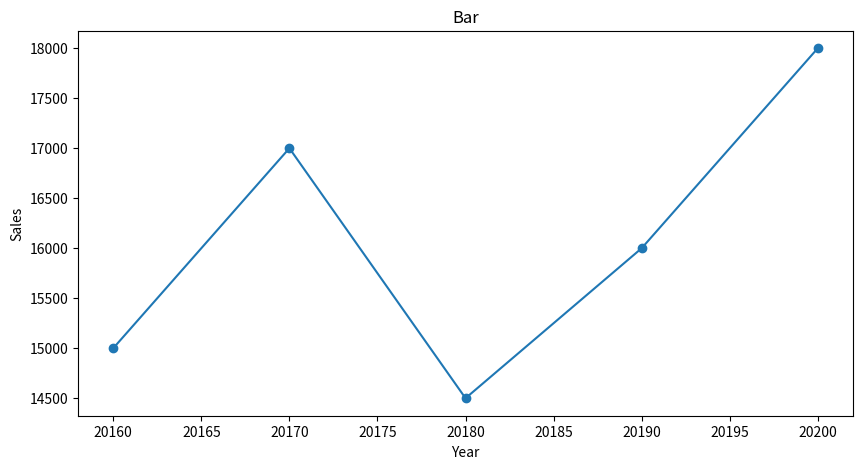

Write the Python code that produced this figure. (Note: this script raises an exception after producing the figure.)
import pandas as pd  
import matplotlib.pyplot as plt  
from matplotlib.backends.backend_pdf import PdfPages 
import shutil
import os
# 用pandas创建一个简单的数据集  
'''
data = {'Year': [2016, 2017, 2018, 2019, 2020],  
        'Sales': [15000, 17000, 14500, 16000, 18000]}  
df = pd.DataFrame(data)  
  
# 用matplotlib创建折线图  
plt.figure(figsize=(10,5))  
plt.plot(df['Year'], df['Sales'], marker='o')  
plt.title('Bar')  
labels = list(data.keys())
plt.xlabel(labels[0])  
plt.ylabel(labels[1])  
  
# 把这个折线图保存为一个PDF文件  
with PdfPages('sales_over_years.pdf') as pdf:  
    pdf.savefig(plt.gcf())
'''
def data_to_bar(data,file_name,target_path):
    df = pd.DataFrame(data)  
    plt.figure(figsize=(10,5)) 
    labels = list(data.keys()) 
    plt.plot(df[labels[0]], df[labels[1]], marker='o')  
    plt.title('Bar')  
    labels = list(data.keys())
    plt.xlabel(labels[0])  
    plt.ylabel(labels[1])  
    
    # 把这个折线图保存为一个PDF文件  
    with PdfPages(file_name) as pdf:  
        pdf.savefig(plt.gcf())
    # 定义源文件和目标路径  
    source_file = './'+file_name  
#       target_path = 'E://AzureFolder//test'  
    file_name = os.path.basename(file_name)  # 获取源文件的文件名  

    target_file = os.path.join(target_path, file_name)  # 构建目标文件的完整路径  
    if os.path.exists(target_file):  
        os.remove(target_file)  # 删除目标文件 

# 使用shutil.move来移动文件  
    shutil.move(source_file, target_path)

data = {'Year': [20160, 20170, 20180, 20190, 20200],  
        'Sales': [15000, 17000, 14500, 16000, 18000]}      
file_name = 'bar2.pdf'
path = 'E://AzureFolder//test'
data_to_bar(data, file_name, path)
